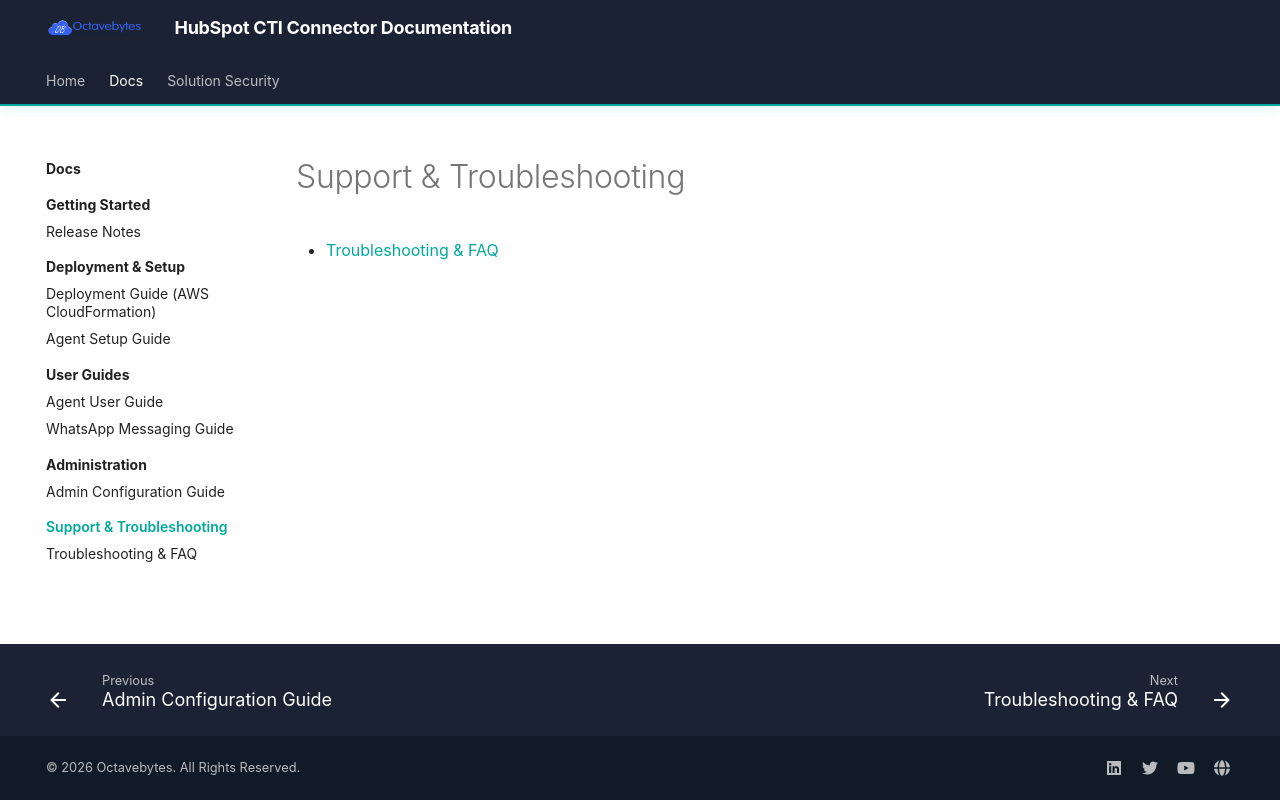

repository: octavebytes/Hubspot · page: support/index.html · generator: mkdocs

# Support & Troubleshooting

- [Troubleshooting & FAQ](troubleshooting.md)
